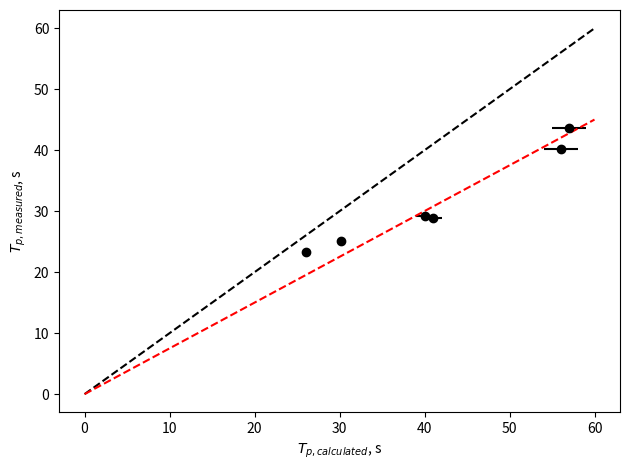

Reproduce this figure in Python.
import matplotlib.pyplot as plt
import numpy as np
import scipy

Tm = [23.3484483738813, 25.103941725815982, 40.14169478286471, 29.135991912011946, 28.870370433324588, 43.57117908140996]
Tmerr = [1.514301528615647e-05, 1.750571967562564e-05, 4.4759704344699e-05, 2.3580694616498477e-05, 2.3152504802226304e-05, 5.2730391388422504e-05]

Tc = [26.0, 30.2, 56, 40, 41, 57]
Tcerr = [0.4, 0.4, 2, 1, 1, 2]

x = np.linspace(0, 60, 1000)
y = x

plt.xlabel(r'$T_{p, calculated}$, s')
plt.ylabel(r'$T_{p, measured}$, s')
plt.errorbar(Tc, Tm, xerr=Tcerr, yerr=Tmerr, fmt='o', color="#000000")
plt.plot(x,y,'k', linestyle='dashed')
[k], res1 = scipy.optimize.curve_fit(lambda t,k: k*t,  Tc,  Tm)
dk = np.sqrt(res1[0][0])
y = k*x
print(k, dk)
plt.plot(x,y,'r', linestyle='dashed')
plt.tight_layout()
plt.savefig('C:\\Users\\Kārlis\\Videos\\Gyroscope\\EPS\\LinearPlot.eps', format="eps")
plt.show()